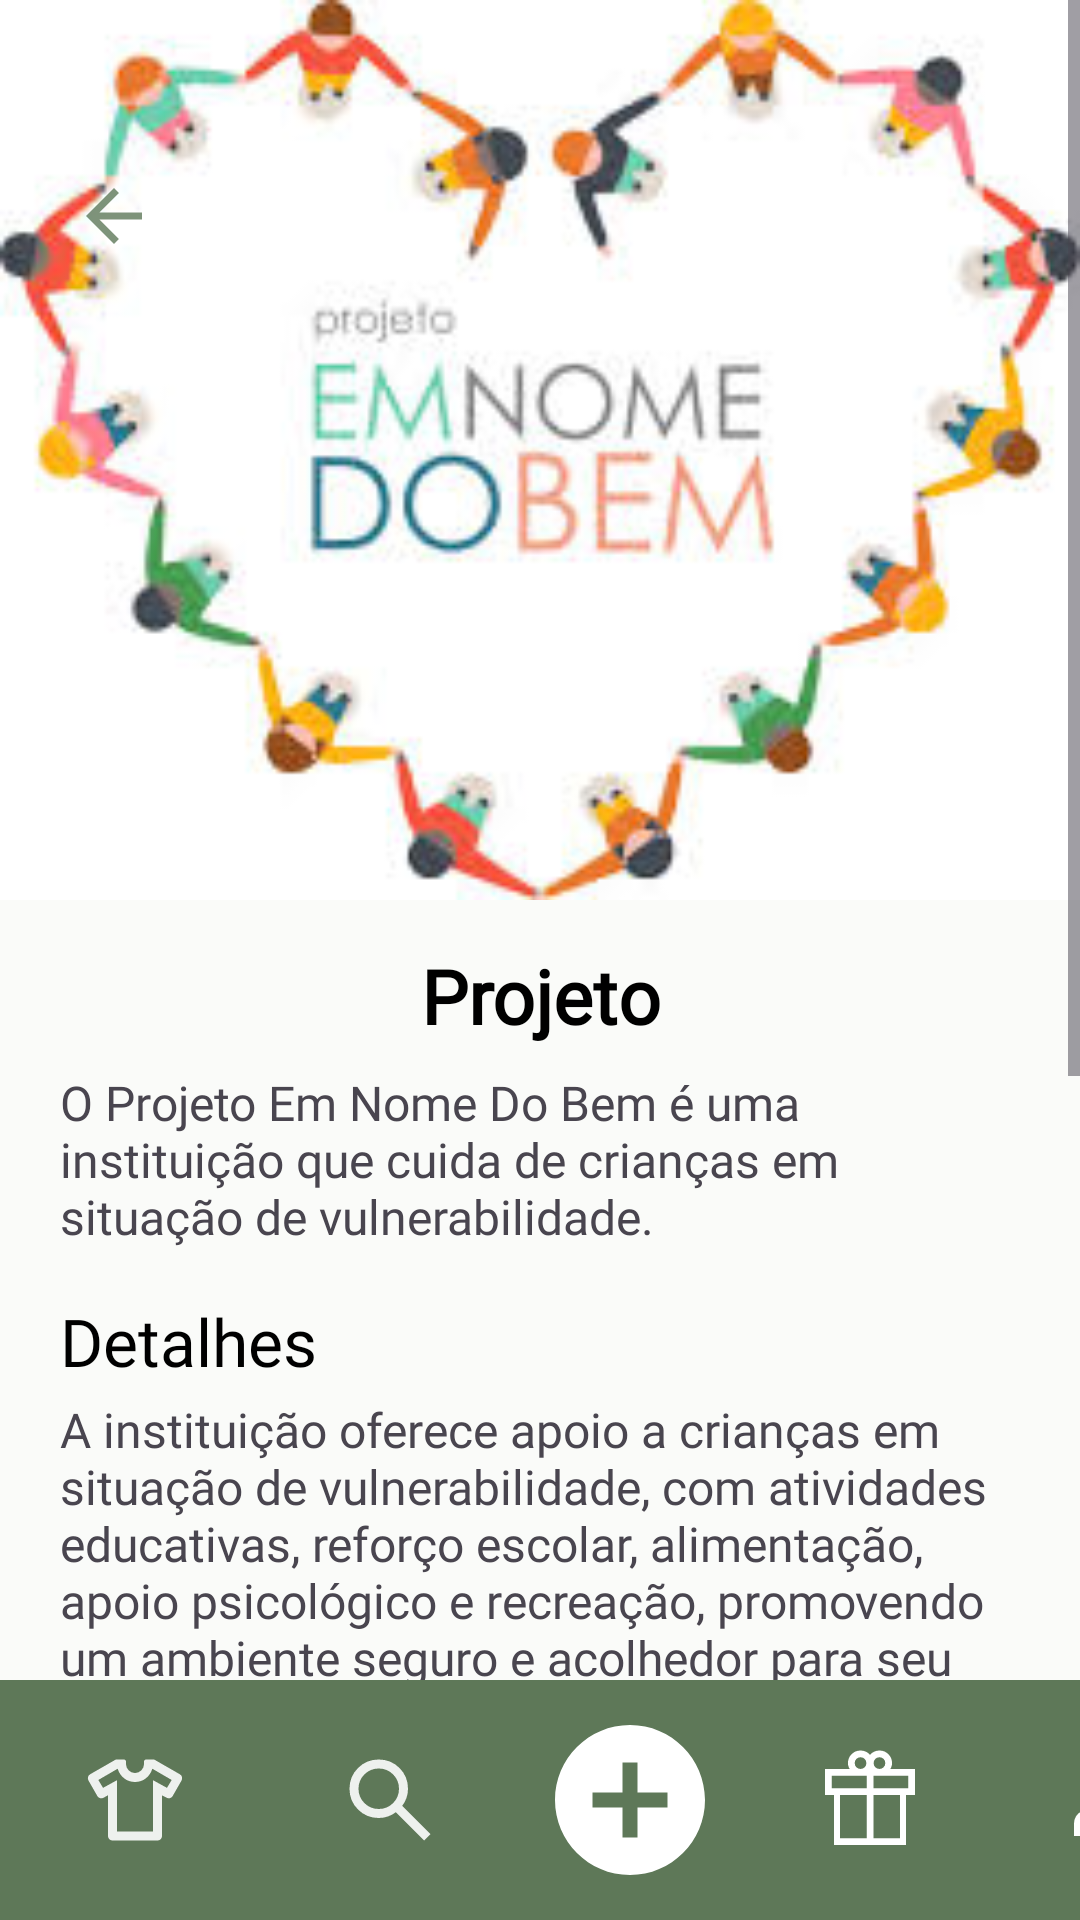

Here is an Android app screen rendered from its layout file. Give the layout XML and the strings, colors and styles it references.
<!-- AndroidManifest.xml: application theme Theme.ReUse -->
<!-- res/layout/fragment_sobre_instituicao.xml -->
<?xml version="1.0" encoding="utf-8"?>
<androidx.constraintlayout.widget.ConstraintLayout
    xmlns:app="http://schemas.android.com/apk/res-auto"
    xmlns:android="http://schemas.android.com/apk/res/android"
    xmlns:tools="http://schemas.android.com/tools"
    android:layout_width="match_parent"
    android:layout_height="match_parent"
    tools:context=".ui.doacao.SobreInstituicaoFragment">

    
    <ScrollView
        android:id="@+id/scrollView"
        android:layout_width="0dp"
        android:layout_height="0dp"
        app:layout_constraintTop_toTopOf="parent"
        app:layout_constraintBottom_toTopOf="@id/rodape"
        app:layout_constraintStart_toStartOf="parent"
        app:layout_constraintEnd_toEndOf="parent">

        <LinearLayout
            android:layout_width="match_parent"
            android:layout_height="wrap_content"
            android:orientation="vertical">

            <ImageView
                android:id="@+id/logo"
                android:layout_width="match_parent"
                android:layout_height="300dp"
                android:layout_gravity="center"
                android:src="@drawable/exemplo" />

            <TextView
                android:id="@+id/nomeProjeto"
                android:layout_width="match_parent"
                android:layout_height="wrap_content"
                android:text="@string/title_nome_instituicao"
                android:textColor="@color/black"
                android:fontFamily="@font/raleway_extrabold"
                android:textSize="25sp"
                android:textStyle="bold"
                android:gravity="center"
                android:layout_marginTop="15dp" />

            <TextView
                android:id="@+id/descricao"
                android:layout_width="match_parent"
                android:layout_height="wrap_content"
                android:text="@string/text_breve_descricao_anuncio"
                android:textSize="16sp"
                android:fontFamily="@font/raleway_medium"
                android:layout_marginTop="8dp"
                android:paddingHorizontal="20dp"/>

            <TextView
                android:id="@+id/tituloDetalhes"
                android:layout_width="match_parent"
                android:layout_height="wrap_content"
                android:text="@string/title_detalhes_anuncio_instituicao"
                android:textSize="22sp"
                android:textColor="@color/black"
                android:fontFamily="@font/raleway_extrabold"
                android:layout_marginTop="16dp"
                android:paddingHorizontal="20dp"/>

            <TextView
                android:id="@+id/detalhes"
                android:layout_width="match_parent"
                android:layout_height="wrap_content"
                android:text="@string/text_detalhes_instituicao_anuncio"
                android:textSize="16sp"
                android:fontFamily="@font/raleway_medium"
                android:layout_marginTop="4dp"
                android:paddingHorizontal="20dp"/>

            <TextView
                android:id="@+id/tituloEndereco"
                android:layout_width="match_parent"
                android:layout_height="wrap_content"
                android:text="@string/title_endereco_instituicao_anuncio"
                android:textSize="22sp"
                android:textColor="@color/black"
                android:fontFamily="@font/raleway_extrabold"
                android:layout_marginTop="16dp"
                android:paddingHorizontal="20dp"/>

            <TextView
                android:id="@+id/endereco"
                android:layout_width="match_parent"
                android:layout_height="wrap_content"
                android:text="@string/text_endereco_instituicao_anuncio"
                android:textSize="16sp"
                android:fontFamily="@font/raleway_medium"
                android:layout_marginTop="4dp"
                android:paddingHorizontal="20dp"/>

            <TextView
                android:id="@+id/tituloCnpj"
                android:layout_width="match_parent"
                android:layout_height="wrap_content"
                android:text="@string/title_cnpj_instituicao_anuncio"
                android:textSize="22sp"
                android:textColor="@color/black"
                android:fontFamily="@font/raleway_extrabold"
                android:layout_marginTop="16dp"
                android:paddingHorizontal="20dp"/>

            <TextView
                android:id="@+id/cnpj"
                android:layout_width="match_parent"
                android:layout_height="wrap_content"
                android:text="@string/text_cnpj_instituicao_anuncio"
                android:textSize="16sp"
                android:fontFamily="@font/raleway_medium"
                android:layout_marginTop="4dp"
                android:paddingHorizontal="20dp"/>

            <androidx.appcompat.widget.AppCompatButton
                android:id="@+id/btnDoacao"
                android:layout_width="350dp"
                android:layout_height="42dp"
                android:layout_gravity="center"
                android:textAllCaps="false"
                android:text="@string/btn_fazer_doacao"
                android:textSize="20dp"
                android:textColor="@color/VerdeEscuro"
                android:fontFamily="@font/nunito_sans_semibold"
                android:background="@drawable/estilobtt1"
                android:layout_marginTop="40dp"
                android:layout_marginBottom="30dp"/>

        </LinearLayout>
    </ScrollView>

    
    <LinearLayout
        android:id="@+id/rodape"
        android:layout_width="match_parent"
        android:layout_height="80dp"
        android:orientation="horizontal"
        android:background="@color/VerdeClaro"
        app:layout_constraintStart_toStartOf="parent"
        app:layout_constraintEnd_toEndOf="parent"
        app:layout_constraintBottom_toBottomOf="parent">
        <ImageView
            android:id="@+id/closet"
            android:layout_width="90dp"
            android:layout_height="80dp"
            android:padding="22dp"
            android:src="@drawable/closeticon"/>
        <ImageView
            android:id="@+id/pesquisar"
            android:layout_width="80dp"
            android:layout_height="80dp"
            android:padding="22dp"
            android:src="@drawable/search_branco" />
        <ImageView
            android:id="@+id/cadastrarRoupa"
            android:layout_width="80dp"
            android:layout_height="80dp"
            android:padding="10dp"
            android:src="@drawable/baseline_add_circle_24" />
        <ImageView
            android:id="@+id/doacao"
            android:layout_width="80dp"
            android:layout_height="80dp"
            android:padding="22dp"
            android:src="@drawable/iconedoacao" />
        <ImageView
            android:id="@+id/perfil"
            android:layout_width="80dp"
            android:layout_height="80dp"
            android:padding="22dp"
            android:src="@drawable/person_branco" />
    </LinearLayout>

    <com.google.android.material.appbar.MaterialToolbar
        android:id="@+id/toolbar"
        android:layout_width="match_parent"
        android:layout_height="wrap_content"
        android:paddingStart="10dp"
        android:paddingTop="40dp"
        app:navigationIcon="@drawable/baseline_arrow_back_24"
        app:layout_constraintTop_toTopOf="parent"
        app:layout_constraintStart_toStartOf="parent"
        app:layout_constraintEnd_toEndOf="parent"/>


</androidx.constraintlayout.widget.ConstraintLayout>
<!-- resources referenced by this layout -->
<resources>
  <color name="VerdeClaro">#5E7858</color>
  <color name="VerdeEscuro">#134313</color>
  <color name="black">#FF000000</color>
  <!-- drawable baseline_add_circle_24 (drawable) -->
  <vector xmlns:android="http://schemas.android.com/apk/res/android" android:height="60dp" android:tint="#FFFFFF" android:viewportHeight="24" android:viewportWidth="24" android:width="60dp">
        
      <path android:fillColor="@android:color/white" android:pathData="M12,2C6.48,2 2,6.48 2,12s4.48,10 10,10 10,-4.48 10,-10S17.52,2 12,2zM17,13h-4v4h-2v-4L7,13v-2h4L11,7h2v4h4v2z"/>
      
  </vector>
  <!-- drawable baseline_arrow_back_24 (drawable) -->
  <vector xmlns:android="http://schemas.android.com/apk/res/android" android:alpha="0.8" android:autoMirrored="true" android:height="28dp" android:tint="#5E7858" android:viewportHeight="24" android:viewportWidth="24" android:width="28dp">
        
      <path android:fillColor="@android:color/white" android:pathData="M20,11H7.83l5.59,-5.59L12,4l-8,8 8,8 1.41,-1.41L7.83,13H20v-2z"/>
      
  </vector>
  <!-- drawable closeticon (drawable) -->
  <vector xmlns:android="http://schemas.android.com/apk/res/android" android:alpha="0.9" android:height="50dp" android:viewportHeight="960" android:viewportWidth="960" android:width="50dp">
        
      <path android:fillColor="#FFFFFF" android:pathData="m240,438 l-40,22q-14,8 -30,4t-24,-18L66,306q-8,-14 -4,-30t18,-24l230,-132h70q9,0 14.5,5.5T400,140v20q0,33 23.5,56.5T480,240q33,0 56.5,-23.5T560,160v-20q0,-9 5.5,-14.5T580,120h70l230,132q14,8 18,24t-4,30l-80,140q-8,14 -23.5,17.5T760,459l-40,-20v361q0,17 -11.5,28.5T680,840L280,840q-17,0 -28.5,-11.5T240,800v-362ZM320,304v456h320v-456l124,68 42,-70 -172,-100q-15,51 -56.5,84.5T480,320q-56,0 -97.5,-33.5T326,202L154,302l42,70 124,-68ZM480,481Z"/>
      
  </vector>
  <!-- drawable estilobtt1 (drawable) -->
  <?xml version="1.0" encoding="utf-8"?>
  <shape xmlns:android="http://schemas.android.com/apk/res/android"
      android:shape="rectangle">
      <solid android:color="#675E7858"/>
      <stroke android:color="#134313" android:width="1dp"/>
      <corners android:radius="30dp"/>
  </shape>
  <!-- drawable search_branco (drawable) -->
  <vector xmlns:android="http://schemas.android.com/apk/res/android" android:alpha="0.9" android:height="50dp" android:viewportHeight="960" android:viewportWidth="960" android:width="50dp">
        
      <path android:fillColor="#FFFFFF" android:pathData="M784,840 L532,588q-30,24 -69,38t-83,14q-109,0 -184.5,-75.5T120,380q0,-109 75.5,-184.5T380,120q109,0 184.5,75.5T640,380q0,44 -14,83t-38,69l252,252 -56,56ZM380,560q75,0 127.5,-52.5T560,380q0,-75 -52.5,-127.5T380,200q-75,0 -127.5,52.5T200,380q0,75 52.5,127.5T380,560Z"/>
      
  </vector>
  <string name="btn_fazer_doacao">Fazer doação</string>
  <string name="text_breve_descricao_anuncio">O Projeto Em Nome Do Bem é uma instituição que cuida de crianças em situação de vulnerabilidade.</string>
  <string name="text_cnpj_instituicao_anuncio">63.169.795/0001-86</string>
  <string name="text_detalhes_instituicao_anuncio">A instituição oferece apoio a crianças em situação de vulnerabilidade, com atividades educativas, reforço escolar, alimentação, apoio psicológico e recreação, promovendo um ambiente seguro e acolhedor para seu desenvolvimento integral.</string>
  <string name="text_endereco_instituicao_anuncio">CEP: 78053-224\nRua Seis, Morada do Ouro - Setor Centro Sul, Cuiabá, MT.</string>
  <string name="title_cnpj_instituicao_anuncio">CNPJ</string>
  <string name="title_detalhes_anuncio_instituicao">Detalhes</string>
  <string name="title_endereco_instituicao_anuncio">Endereço</string>
  <string name="title_nome_instituicao">Projeto</string>
  <style name="Theme.ReUse" parent="Base.Theme.ReUse">
          <item name="color">@color/VerdeEscuro</item>
      </style>
  <style name="Base.Theme.ReUse" parent="Theme.Material3.DayNight.NoActionBar">
          <item name="android:windowBackground">@color/background</item>
      </style>
  <color name="background">#FAFBF9</color>
</resources>
